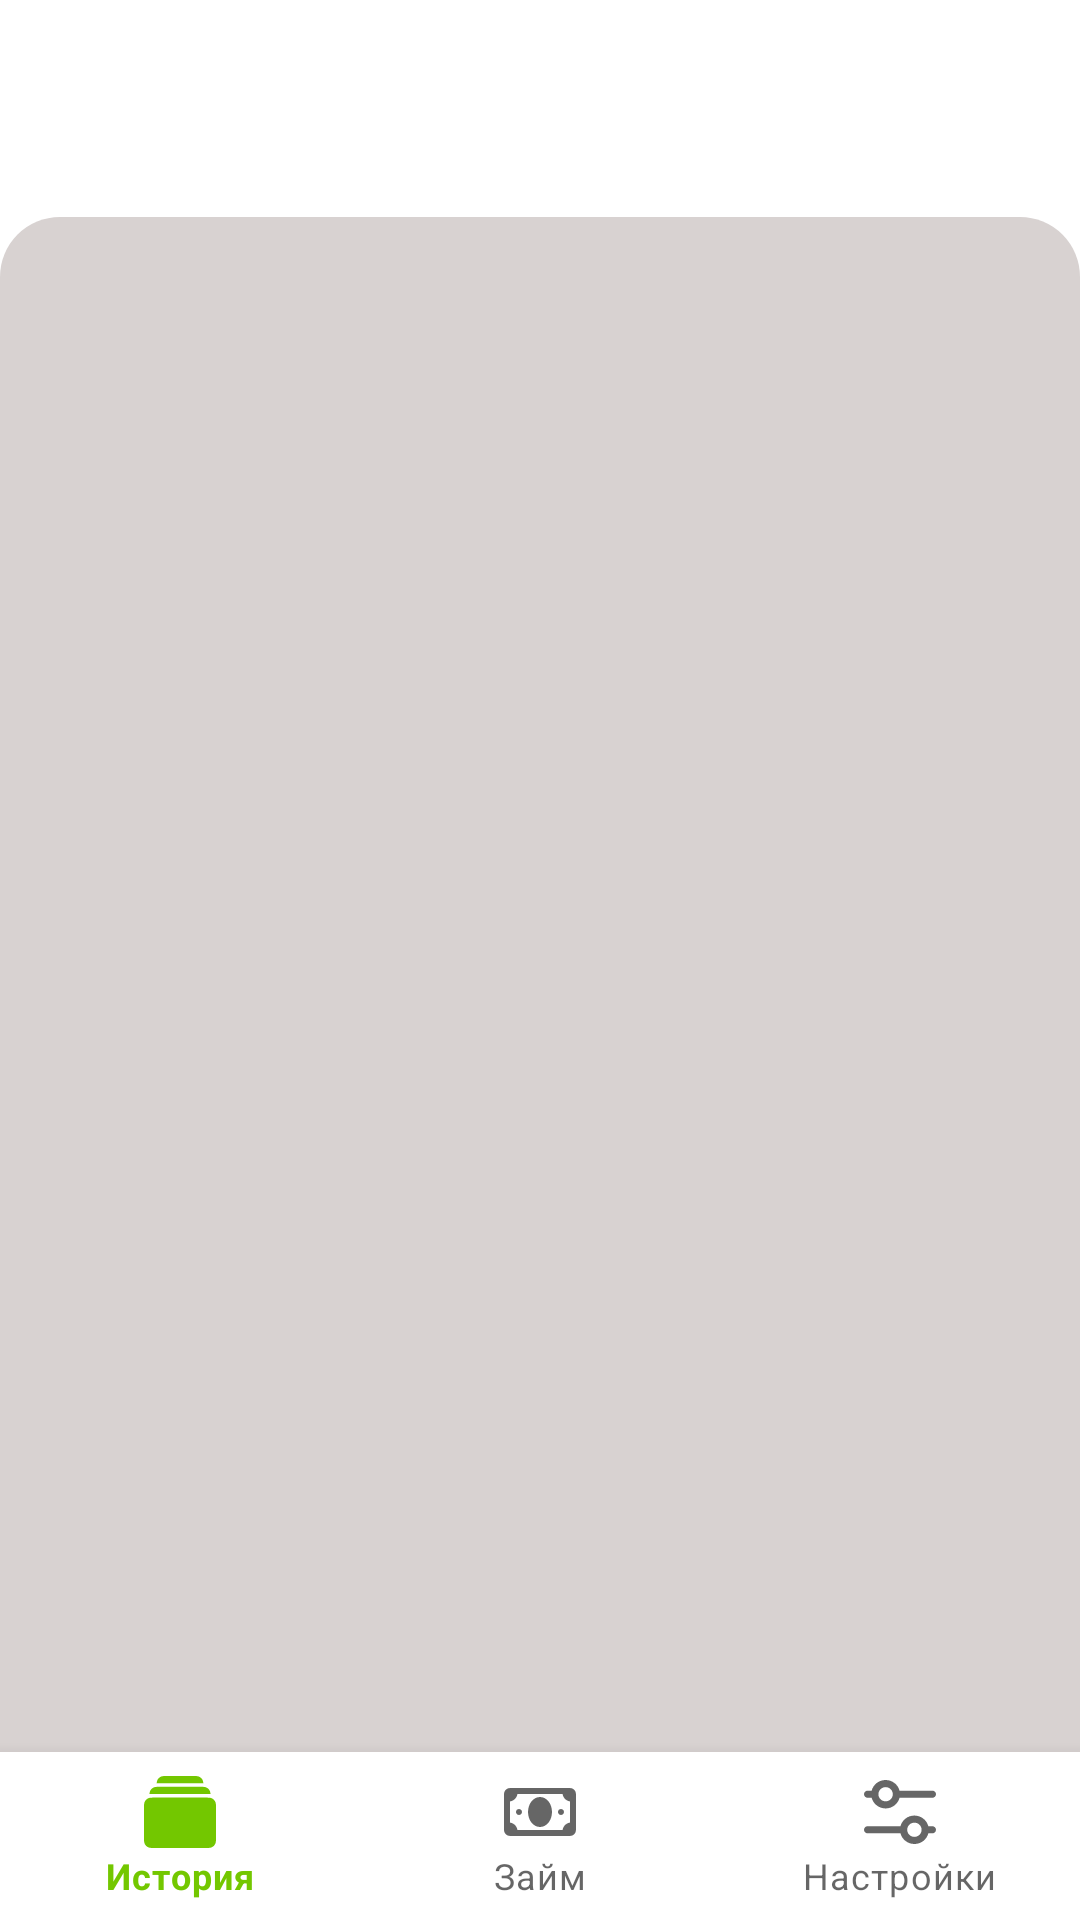

Here is an Android app screen rendered from its layout file. Give the layout XML and the strings, colors and styles it references.
<!-- AndroidManifest.xml: application theme Theme.MyLoan -->
<!-- res/layout/fragment_main.xml -->
<?xml version="1.0" encoding="utf-8"?>
<androidx.constraintlayout.widget.ConstraintLayout xmlns:android="http://schemas.android.com/apk/res/android"
    xmlns:app="http://schemas.android.com/apk/res-auto"
    xmlns:tools="http://schemas.android.com/tools"
    android:layout_width="match_parent"
    android:layout_height="match_parent"
    tools:context=".presentation.main.MainFragment">

    <TextView
        android:id="@+id/fragment_title"
        android:layout_width="wrap_content"
        android:layout_height="wrap_content"
        android:layout_margin="16dp"
        android:fontFamily="sans-serif-black"
        android:textSize="30sp"
        app:layout_constraintStart_toStartOf="parent"
        app:layout_constraintTop_toTopOf="parent"
        tools:text="Заголовок" />

    <FrameLayout
        android:id="@+id/fragment_container"
        android:layout_width="match_parent"
        android:layout_height="0dp"
        android:layout_marginTop="16dp"
        app:layout_constraintBottom_toTopOf="@+id/bottom_menu"
        app:layout_constraintTop_toBottomOf="@+id/fragment_title"
        android:background="@drawable/main_fragment_container_bg"/>

    <com.google.android.material.bottomnavigation.BottomNavigationView
        android:id="@+id/bottom_menu"
        android:layout_width="match_parent"
        android:layout_height="wrap_content"
        app:layout_constraintBottom_toBottomOf="parent"
        app:menu="@menu/bottom_menu" />

</androidx.constraintlayout.widget.ConstraintLayout>
<!-- resources referenced by this layout -->
<resources>
  <!-- drawable main_fragment_container_bg (drawable) -->
  <?xml version="1.0" encoding="utf-8"?>
  <shape android:shape="rectangle" xmlns:android="http://schemas.android.com/apk/res/android">
  
      <solid android:color="#D8D2D1"/>
      <corners
          android:topLeftRadius="20dp"
          android:topRightRadius="20dp"/>
  </shape>
  <style name="Theme.MyLoan" parent="Theme.MaterialComponents.DayNight.NoActionBar">
          
          <item name="colorPrimary">@color/green</item>
          <item name="colorPrimaryVariant">@color/purple_500</item>
          <item name="colorOnPrimary">@color/white</item>
          
          <item name="colorSecondary">@color/teal_200</item>
          <item name="colorSecondaryVariant">@color/teal_700</item>
          <item name="colorOnSecondary">@color/black</item>
          
          <item name="android:statusBarColor" tools:targetApi="l">?attr/colorPrimaryVariant</item>
          
      </style>
  <color name="green">#73C700</color>
  <color name="purple_500">#FF6200EE</color>
  <color name="white">#FFFFFFFF</color>
  <color name="teal_200">#FF03DAC5</color>
  <color name="teal_700">#FF018786</color>
  <color name="black">#FF000000</color>
</resources>
